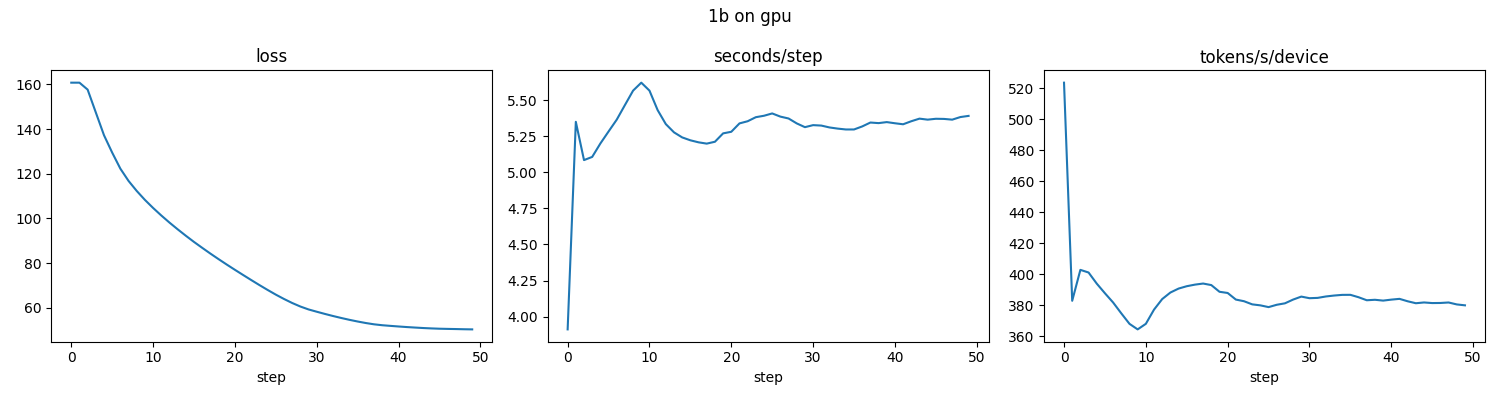

The data file committed next to this chart (first rows):
step, seconds, tflops_per_device, tokens_per_sec_device, loss, lm_loss, perplexity
0, 3.912, 3.335, 523.6, 160.7, 160.7, inf
1, 5.349, 2.439, 382.9, 160.7, 160.7, inf
2, 5.084, 2.566, 402.8, 157.6, 157.6, inf
3, 5.106, 2.555, 401.1, 147.4, 147.4, inf
4, 5.199, 2.509, 394, 137.2, 137.2, inf
5, 5.282, 2.47, 387.7, 129.5, 129.5, inf
6, 5.364, 2.432, 381.8, 122.3, 122.3, inf
7, 5.465, 2.387, 374.8, 116.8, 116.8, inf
8, 5.565, 2.344, 368, 112.3, 112.3, inf
9, 5.62, 2.321, 364.4, 108.3, 108.3, inf
10, 5.565, 2.344, 368, 104.7, 104.7, inf
11, 5.43, 2.402, 377.2, 101.3, 101.3, inf
12, 5.333, 2.446, 384, 98.17, 98.17, inf
13, 5.276, 2.473, 388.2, 95.17, 95.17, inf
14, 5.241, 2.489, 390.8, 92.29, 92.29, inf
15, 5.221, 2.499, 392.3, 89.51, 89.51, inf
16, 5.207, 2.505, 393.3, 86.88, 86.88, 5.412137389168568e+37
17, 5.198, 2.51, 394, 84.31, 84.31, 4.118796138198403e+36
18, 5.211, 2.503, 393, 81.83, 81.83, 3.439662153418281e+35
19, 5.269, 2.476, 388.7, 79.4, 79.4, 3.049707624328878e+34
20, 5.28, 2.471, 387.9, 77.05, 77.05, 2.8904123473357255e+33
21, 5.338, 2.444, 383.7, 74.74, 74.74, 2.8772643409209804e+32
22, 5.353, 2.437, 382.6, 72.46, 72.46, 2.940656445624883e+31
23, 5.381, 2.424, 380.6, 70.21, 70.21, 3.1168821668130175e+30
24, 5.391, 2.42, 379.9, 68.04, 68.04, 3.547890137852891e+29
25, 5.407, 2.413, 378.8, 65.95, 65.95, 4.38321367785632e+28
26, 5.385, 2.422, 380.3, 64.01, 64.01, 6.278205608457224e+27
27, 5.372, 2.428, 381.2, 62.21, 62.21, 1.0423318719324086e+27
28, 5.338, 2.444, 383.7, 60.63, 60.63, 2.154948458223309e+26
29, 5.312, 2.456, 385.6, 59.33, 59.33, 5.84246800158915e+25
30, 5.326, 2.449, 384.5, 58.31, 58.31, 2.1040646826692275e+25
31, 5.323, 2.451, 384.8, 57.32, 57.32, 7.852514356692849e+24
32, 5.31, 2.456, 385.7, 56.39, 56.39, 3.0772008184152626e+24
33, 5.302, 2.46, 386.3, 55.51, 55.51, 1.276997331665567e+24
34, 5.296, 2.463, 386.7, 54.69, 54.69, 5.616797581824084e+23
35, 5.296, 2.463, 386.7, 53.94, 53.94, 2.6553945780356675e+23
36, 5.317, 2.453, 385.2, 53.26, 53.26, 1.34373920096252e+23
37, 5.344, 2.441, 383.2, 52.68, 52.68, 7.582973702821943e+22
38, 5.34, 2.443, 383.5, 52.27, 52.27, 5.0429354065056535e+22
39, 5.347, 2.439, 383, 51.99, 51.99, 3.776768187108799e+22
40, 5.339, 2.443, 383.6, 51.71, 51.71, 2.8721287788789993e+22
41, 5.332, 2.447, 384.1, 51.46, 51.46, 2.226829380371311e+22
42, 5.353, 2.437, 382.6, 51.23, 51.23, 1.78165227267543e+22
43, 5.371, 2.429, 381.3, 51.02, 51.02, 1.4409337939466033e+22
44, 5.364, 2.432, 381.8, 50.85, 50.85, 1.2148560199923622e+22
45, 5.37, 2.429, 381.4, 50.71, 50.71, 1.0584083998768963e+22
46, 5.369, 2.43, 381.5, 50.63, 50.63, 9.743599718310944e+21
47, 5.364, 2.432, 381.8, 50.56, 50.56, 9.090733146529367e+21
48, 5.382, 2.424, 380.5, 50.48, 50.48, 8.346549899853365e+21
49, 5.39, 2.42, 379.9, 50.41, 50.41, 7.841097402874692e+21
